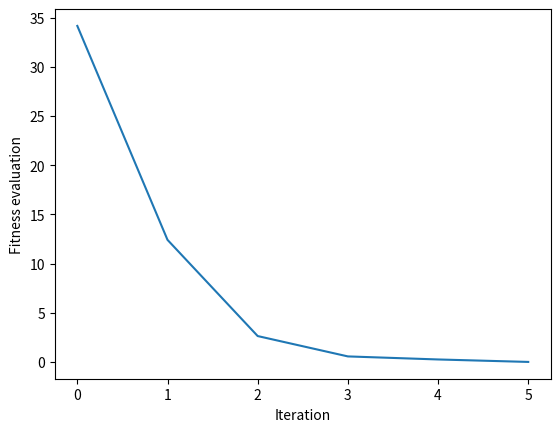

Recreate this plot in Python.
from random import randint, random
from operator import add
from functools import reduce
import matplotlib.pyplot as plt

def individual(length, min, max):
# Create a member of the population.
    return [ randint(min,max) for x in range(length) ]

def population(count, length, min, max):
# Create a number of individuals (i.e. a population).

# count: the number of individuals in the population
# length: the number of values per individual
# min: the minimum possible value in an individual's list of values
# max: the maximum possible value in an individual's list of values
    return [ individual(length, min, max) for x in range(count) ]

def fitness(individual, target):

    # Determine the fitness of an individual. Lower is better.

    # individual: the individual to evaluate
    # target: the target number individuals are aiming for
    sum = reduce(add, individual, 0)
    return abs(target-sum)

def grade(pop, target):
    # Find average fitness for a population.
    summed = reduce(add, (fitness(x, target) for x in pop))
    return summed / (len(pop) * 1.0)

def evolve(pop, target, retain=0.2, random_select=0.05, mutate=0.01):
    graded = [ (fitness(x, target), x) for x in pop]
    graded = [ x[1] for x in sorted(graded)]
    retain_length = int(len(graded)*retain)
    parents = graded[:retain_length]
    pos_to_mutate = 0
    # randomly add other individuals to
    # promote genetic diversity
    for individual in graded[retain_length:]:
        if random_select > random():
            parents.append(individual)
    # mutate some individuals
    for individual in parents:
        if mutate > random():
            pos_to_mutate = randint(0, len(individual)-1)
            # this mutation is not ideal, because it
            # restricts the range of possible values,
            # but the function is unaware of the min/max
            # values used to create the individuals,
            individual[pos_to_mutate] = randint(
            min(individual), max(individual))
    # crossover parents to create children
    parents_length = len(parents)
    desired_length = len(pop) - parents_length
    children = []
    while len(children) < desired_length:
        male = randint(0, parents_length-1)
        female = randint(0, parents_length-1)
        if male != female:
            male = parents[male]
            female = parents[female]
            half = int(len(male) / 2)
            child = male[:half] + female[half:]
            children.append(child)     
    parents.extend(children)
    return parents

def perform_ga_iterations(target, p_count, i_length, i_min, i_max, iterations):
    p = population(p_count, i_length, i_min, i_max)
    fitness_history = [grade(p, target),]
    for i in range(iterations):
        p = evolve(p, target)
        fitness_grade = grade(p, target)
        fitness_history.append(fitness_grade)
        if(fitness_grade == 0.0):
            print(f"Population reached fitness at iteration{i}, terminating prematurely.")
            break
        # Check for genetic stagnation
        stagnation_threshold = 10
        if(len(set(fitness_history[-stagnation_threshold:])) == 1):
            print(f"Population stagnated at iteration {i}, at population fitness of {fitness_grade}.")
            break
    return fitness_history

if __name__ == "__main__":
    # Example code
    # Target number 
    target = 75

    # Size of population 
    p_count = 100
    i_length = 1
    i_min = 0
    i_max = 100
    iterations = 100
    fitness_history = perform_ga_iterations(target, p_count, i_length, i_min, i_max, iterations)

    for datum in fitness_history:
        print(datum)

    plt.plot(fitness_history)
    plt.xlabel("Iteration")
    plt.ylabel("Fitness evaluation")
    plt.show()